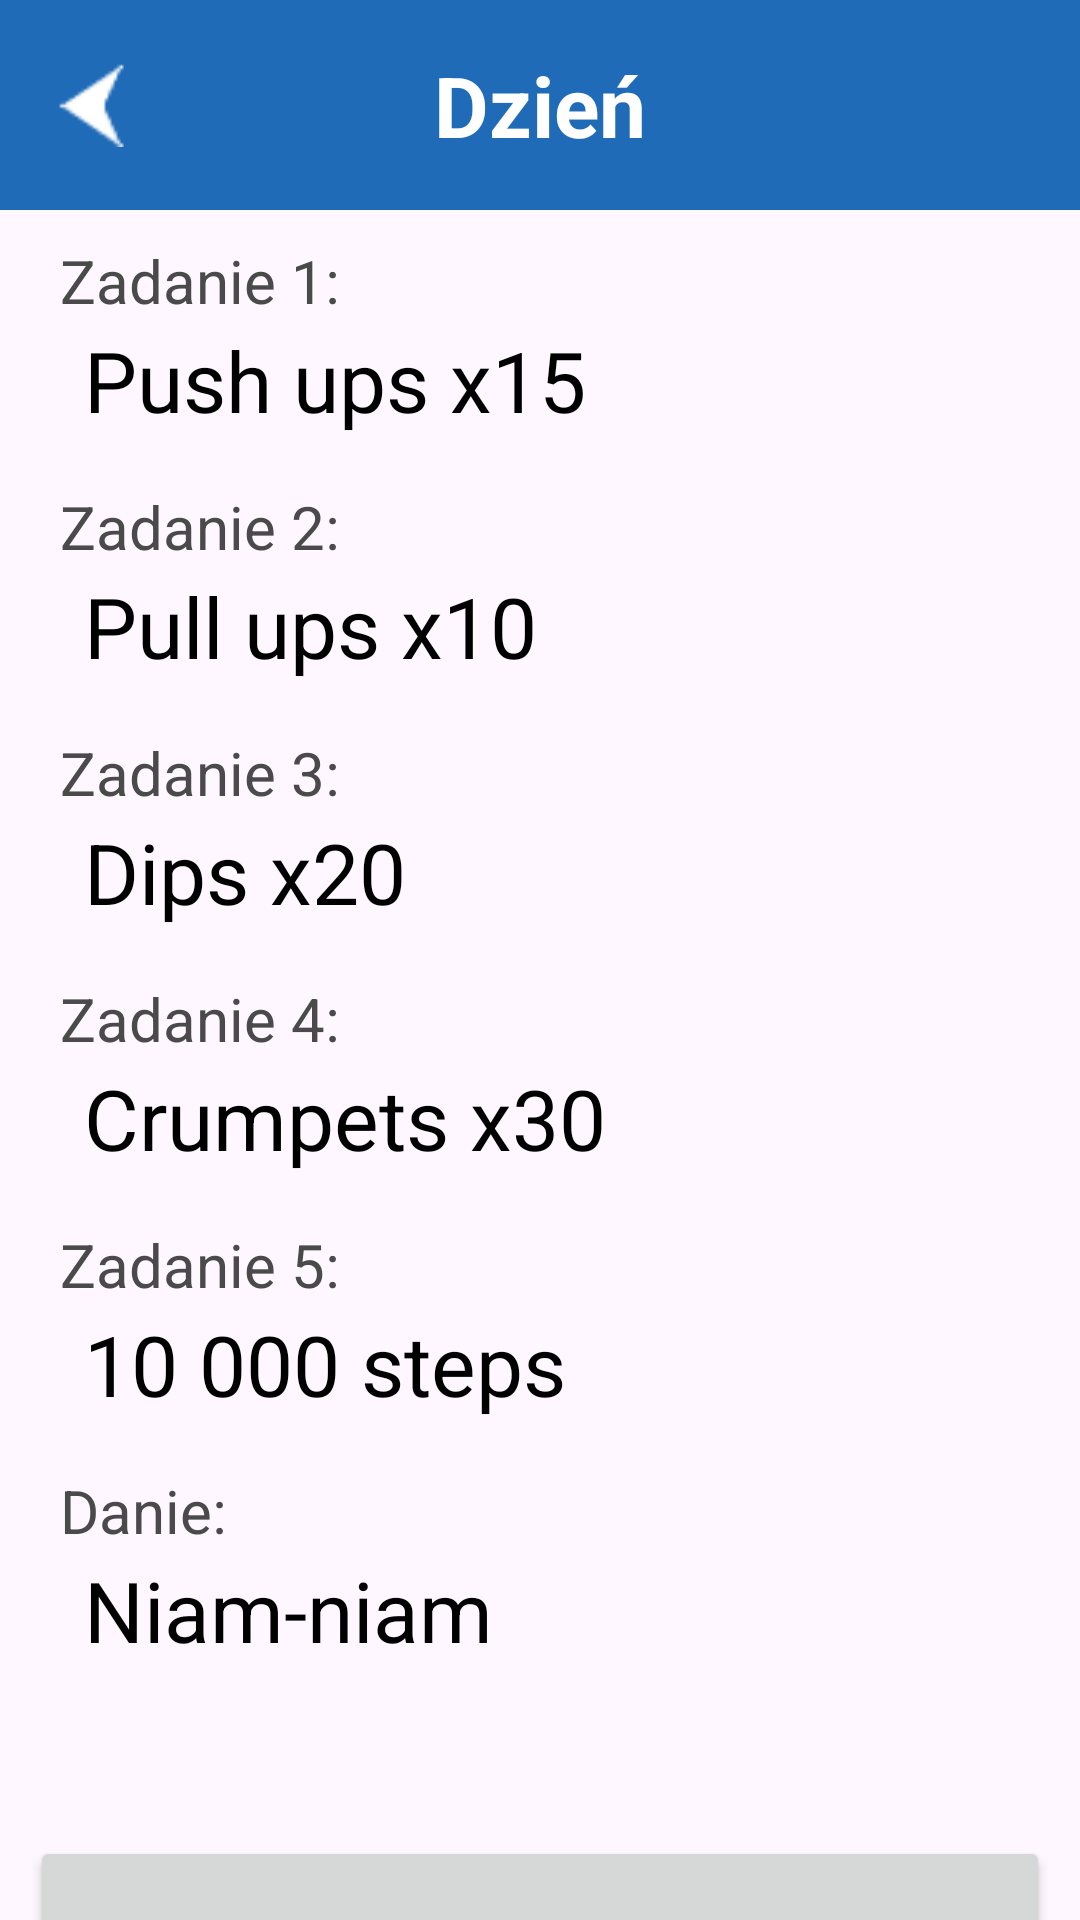

Write the Android layout XML for this screen, with the resource values it uses.
<!-- AndroidManifest.xml: application theme Theme.WychowanieFizyczne -->
<!-- res/layout/activity_list.xml -->
<?xml version="1.0" encoding="utf-8"?>
<LinearLayout xmlns:android="http://schemas.android.com/apk/res/android"
    xmlns:app="http://schemas.android.com/apk/res-auto"
    xmlns:tools="http://schemas.android.com/tools"
    android:layout_width="match_parent"
    android:layout_height="match_parent"
    android:orientation="vertical"
    android:background="@drawable/round_back_white10"
    tools:context=".LoadDay">

    <RelativeLayout
        android:layout_width="match_parent"
        android:layout_height="70dp"
        android:background="#1F6BB8"
        tools:ignore="MissingConstraints">

        <ImageView
            android:id="@+id/backBtn"
            android:layout_width="35dp"
            android:layout_height="35dp"
            android:layout_centerVertical="true"
            android:layout_marginStart="15dp"
            android:src="@drawable/back_btn"/>
        <TextView
            android:id="@+id/text_day"
            android:layout_width="wrap_content"
            android:layout_height="wrap_content"
            android:layout_centerInParent="true"
            android:text="Dzień"
            android:textColor="#FFFFFF"
            android:textSize="28dp"
            android:textStyle="bold"/>
        <LinearLayout
            android:layout_width="wrap_content"
            android:layout_height="wrap_content"
            android:layout_alignParentEnd="true"
            android:layout_centerVertical="true"
            android:layout_marginEnd="10dp"
            android:gravity="center"
            android:orientation="horizontal">

        </LinearLayout>
    </RelativeLayout>
    <GridLayout
            android:id="@+id/gridLayout"
            android:layout_width="wrap_content"
            android:layout_height="wrap_content"
            android:columnCount="4"
            android:orientation="vertical"
            android:padding="10dp"
            app:backgroundTint="@null">

        <TextView
            android:layout_width="match_parent"
            android:layout_height="22dp"
            app:backgroundTint="@null"
            android:backgroundTint="#fefefe"
            android:paddingLeft="10dp"
            android:text="Zadanie 1:"
            android:textSize="20dp"
            android:textAlignment="viewStart"
            android:textColor="#4A4A4A"
            android:visibility="visible"
            />
            <TextView
                android:id="@+id/text_zad1"
                android:layout_width="match_parent"
                android:layout_height="60dp"
                app:backgroundTint="@null"
                android:backgroundTint="#fefefe"
                android:paddingVertical="6dp"
                android:paddingLeft="18dp"
                android:text="Push ups x15"
                android:textSize="28dp"
                android:textAlignment="viewStart"
                android:textColor="#000000"
                android:visibility="visible"
                />
        <TextView
            android:layout_width="match_parent"
            android:layout_height="22dp"
            app:backgroundTint="@null"
            android:backgroundTint="#fefefe"
            android:paddingLeft="10dp"
            android:text="Zadanie 2:"
            android:textSize="20dp"
            android:textAlignment="viewStart"
            android:textColor="#4A4A4A"
            android:visibility="visible"
            />
            <TextView
                android:id="@+id/text_zad2"
                android:layout_width="match_parent"
                android:layout_height="60dp"
                app:backgroundTint="@null"
                android:backgroundTint="#fefefe"
                android:paddingVertical="6dp"
                android:paddingLeft="18dp"
                android:textSize="28dp"
                android:text="Pull ups x10"
                android:textAlignment="viewStart"
                android:textColor="#000000"
                android:visibility="visible" />
        <TextView
            android:layout_width="match_parent"
            android:layout_height="22dp"
            app:backgroundTint="@null"
            android:backgroundTint="#fefefe"
            android:paddingLeft="10dp"
            android:text="Zadanie 3:"
            android:textSize="20dp"
            android:textAlignment="viewStart"
            android:textColor="#4A4A4A"
            android:visibility="visible"
            />
            <TextView
                android:id="@+id/text_zad3"
                android:layout_width="match_parent"
                android:layout_height="60dp"
                app:backgroundTint="@null"
                android:backgroundTint="#fefefe"
                android:paddingVertical="6dp"
                android:paddingLeft="18dp"
                android:text="Dips x20"
                android:textSize="28dp"
                android:textAlignment="viewStart"
                android:textColor="#000000"
                android:visibility="visible" />
        <TextView
            android:layout_width="match_parent"
            android:layout_height="22dp"
            app:backgroundTint="@null"
            android:backgroundTint="#fefefe"
            android:paddingLeft="10dp"
            android:text="Zadanie 4:"
            android:textSize="20dp"
            android:textAlignment="viewStart"
            android:textColor="#4A4A4A"
            android:visibility="visible"
            />
            <TextView
                android:id="@+id/text_zad4"
                android:layout_width="match_parent"
                android:layout_height="60dp"
                app:backgroundTint="@null"
                android:backgroundTint="#fefefe"
                android:paddingVertical="6dp"
                android:paddingLeft="18dp"
                android:text="Crumpets x30"
                android:textSize="28dp"
                android:textAlignment="viewStart"
                android:textColor="#000000"
                android:visibility="visible" />
        <TextView
            android:layout_width="match_parent"
            android:layout_height="22dp"
            app:backgroundTint="@null"
            android:backgroundTint="#fefefe"
            android:paddingLeft="10dp"
            android:text="Zadanie 5:"
            android:textSize="20dp"
            android:textAlignment="viewStart"
            android:textColor="#4A4A4A"
            android:visibility="visible"
            />
            <TextView
                android:id="@+id/text_zad5"
                android:layout_width="match_parent"
                android:layout_height="60dp"
                app:backgroundTint="@null"
                android:backgroundTint="#fefefe"
                android:paddingVertical="6dp"
                android:paddingLeft="18dp"
                android:text="10 000 steps"
                android:textSize="28dp"
                android:textAlignment="viewStart"
                android:textColor="#000000"
                android:visibility="visible" />
        <TextView
            android:layout_width="match_parent"
            android:layout_height="22dp"
            app:backgroundTint="@null"
            android:backgroundTint="#fefefe"
            android:paddingLeft="10dp"
            android:text="Danie:"
            android:textSize="20dp"
            android:textAlignment="viewStart"
            android:textColor="#4A4A4A"
            android:visibility="visible"
            />
        <TextView
            android:id="@+id/text_zad6"
            android:layout_width="match_parent"
            android:layout_height="90dp"
            app:backgroundTint="@null"
            android:backgroundTint="#fefefe"
            android:paddingVertical="6dp"
            android:paddingLeft="18dp"
            android:text="Niam-niam"
            android:textSize="28dp"
            android:textAlignment="viewStart"
            android:textColor="#000000"
            android:visibility="visible" />
        </GridLayout>

    <Button
        android:id="@+id/startButton"
        android:layout_width="match_parent"
        android:layout_height="90dp"
        android:layout_gravity="bottom"
        android:layout_marginLeft="10dp"
        android:layout_marginRight="10dp"
        android:text="Rozpocznij trening"
        android:textSize="28dp" />


</LinearLayout>
<!-- resources referenced by this layout -->
<resources>
  <!-- drawable back_btn: png bitmap (drawable, 545 bytes) -->
  <style name="Theme.WychowanieFizyczne" parent="Base.Theme.WychowanieFizyczne" />
  <style name="Base.Theme.WychowanieFizyczne" parent="Theme.Material3.DayNight.NoActionBar">
          
          
      </style>
</resources>
